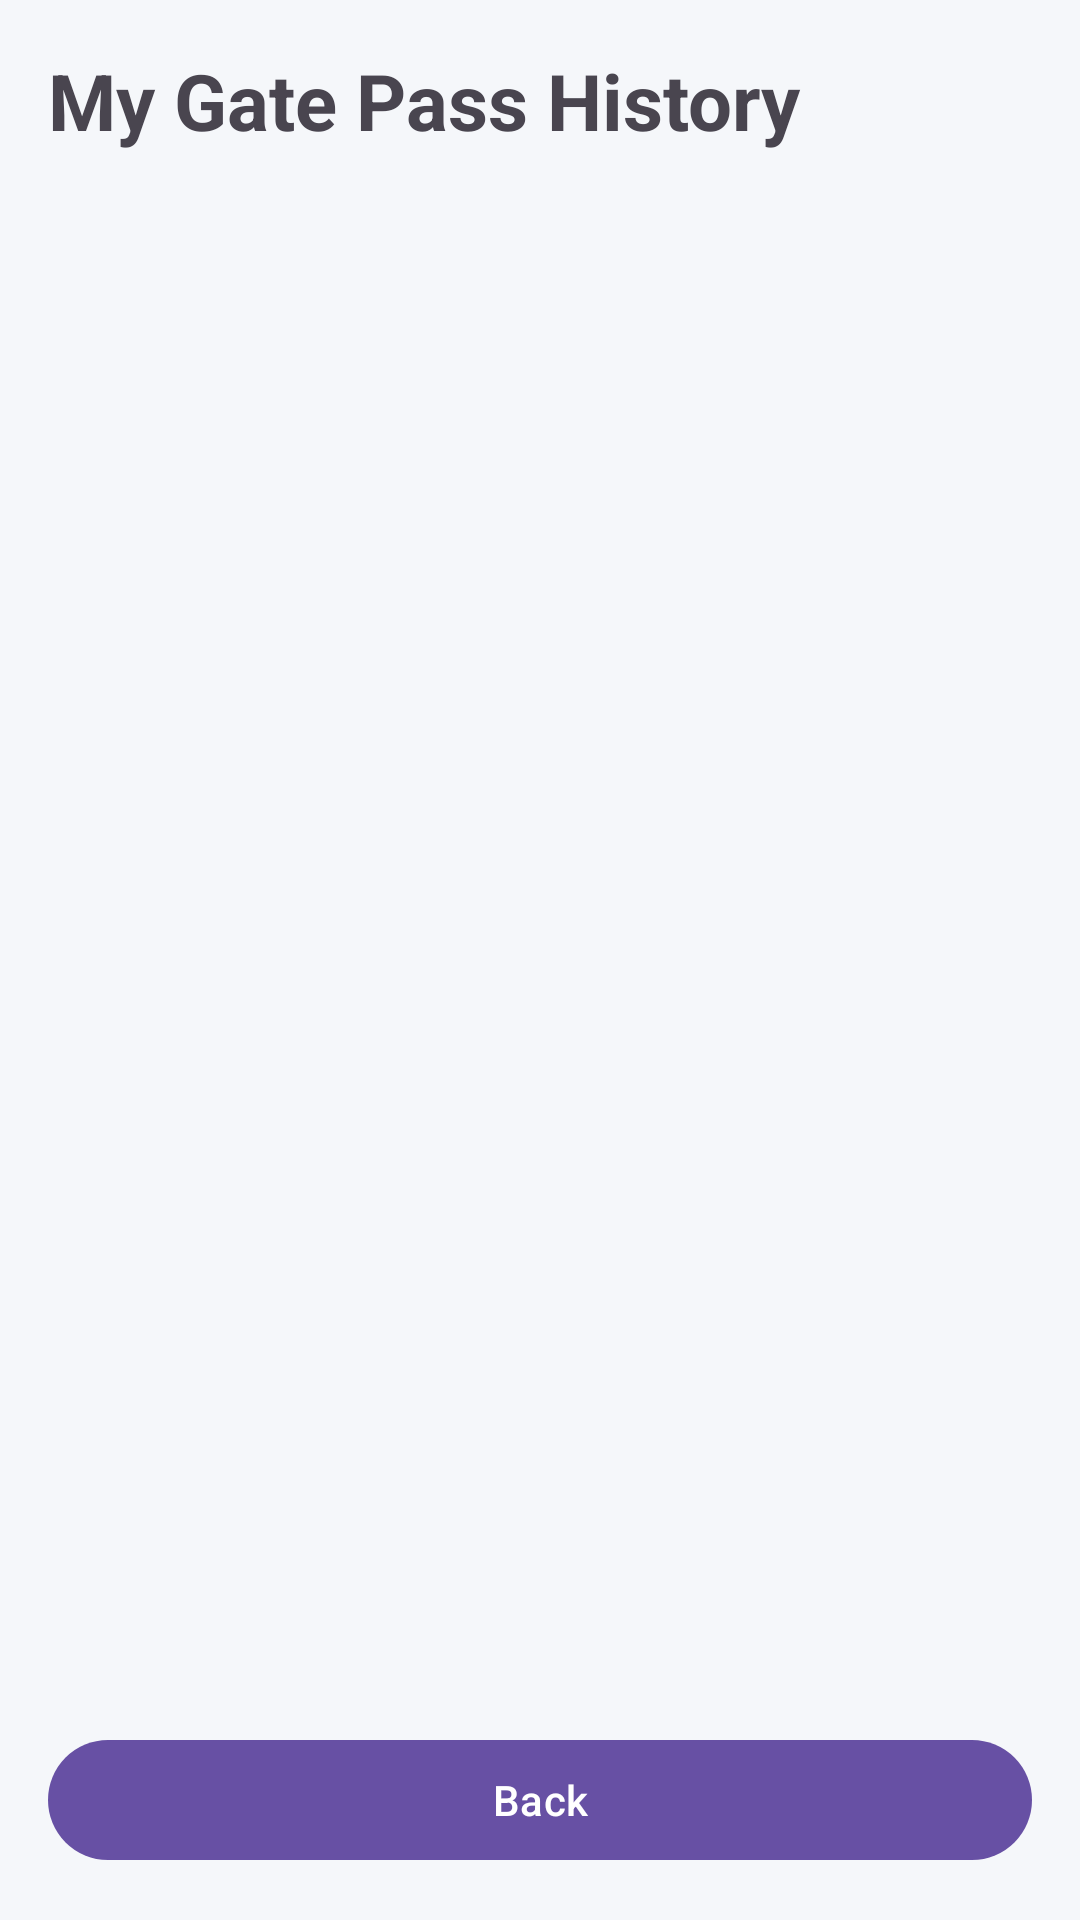

Android layout source for this screen:
<!-- AndroidManifest.xml: application theme Theme.Mad_Project_24012011013 -->
<!-- res/layout/activity_student_history.xml -->
<?xml version="1.0" encoding="utf-8"?>
<LinearLayout xmlns:android="http://schemas.android.com/apk/res/android"
    android:layout_width="match_parent"
    android:layout_height="match_parent"
    android:orientation="vertical"
    android:padding="16dp"
    android:background="#F5F7FA">

    <TextView
        android:id="@+id/tvTitle"
        android:layout_width="match_parent"
        android:layout_height="wrap_content"
        android:text="My Gate Pass History"
        android:textSize="26sp"
        android:textStyle="bold"
        android:layout_marginBottom="16dp" />

    <androidx.recyclerview.widget.RecyclerView
        android:id="@+id/recyclerStudentHistory"
        android:layout_width="match_parent"
        android:layout_height="0dp"
        android:layout_weight="1" />

    <com.google.android.material.button.MaterialButton
        android:id="@+id/btnBack"
        android:layout_width="match_parent"
        android:layout_height="wrap_content"
        android:text="Back" />

</LinearLayout>
<!-- resources referenced by this layout -->
<resources>
  <style name="Theme.Mad_Project_24012011013" parent="Base.Theme.Mad_Project_24012011013" />
  <style name="Base.Theme.Mad_Project_24012011013" parent="Theme.Material3.DayNight.NoActionBar">
          
          
      </style>
</resources>
